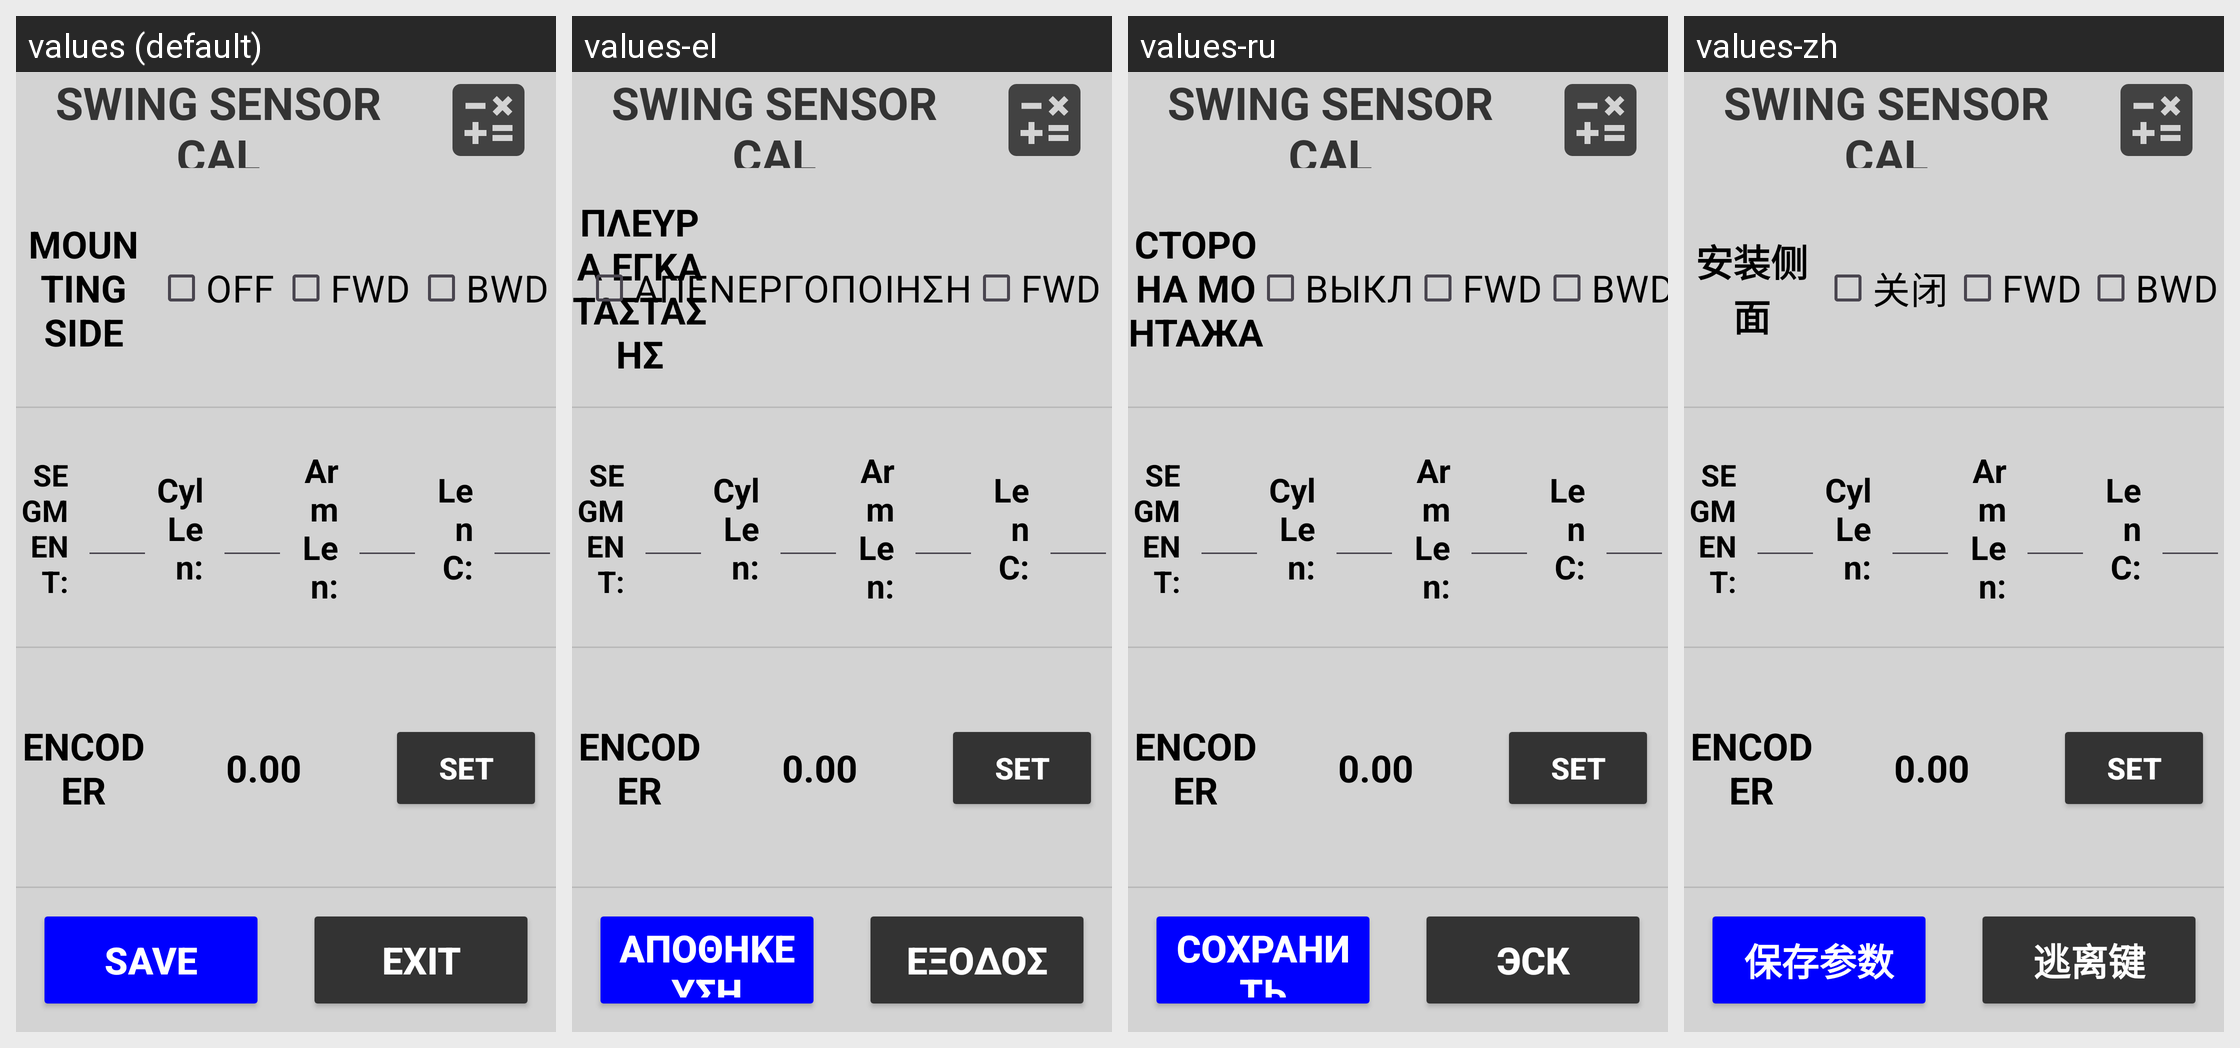

Translations of the strings shown on this Android screen, per locale in the grid:
Android screen res/layout/activity_slide_boom.xml rendered under 4 locales, left to right: values (default), values-el, values-ru, values-zh. Device: Nexus 5 (rendered at 1080×1920; each locale shown at half size, 540×960, under a caption strip naming it); theme Theme.Stx_dig.
Other locales in the repository, not shown: values-cs, values-da, values-de, values-en, values-es, values-fi, values-fr, values-is, values-it, values-ja, values-ko, values-nl-rNL, values-no, values-pt, values-ro-rRO, values-sv.
Strings drawn on this screen, with the default value and each locale's value (text and hints the layout hard-codes, and strings that could not be matched under every locale, appear in the picture but are not listed):

mounting_side
  values: MOUNTING SIDE
  values-el: ΠΛΕΥΡΑ ΕΓΚΑΤΑΣΤΑΣΗΣ
  values-ru: СТОРОНА МОНТАЖА
  values-zh: 安装侧面

off
  values: OFF
  values-el: ΑΠΕΝΕΡΓΟΠΟΙΗΣΗ
  values-ru: ВЫКЛ
  values-zh: 关闭

save
  values: SAVE
  values-el: ΑΠΟΘΗΚΕΥΣΗ
  values-ru: СОХРАНИТЬ
  values-zh: 保存参数

exit
  values: EXIT
  values-el: ΕΞΟΔΟΣ
  values-ru: ЭСК
  values-zh: 逃离键
